Run: headless pygame with SDL's dummy video driver; simulated clock (each Clock.tick advances the game by its frame time, no real sleeping); random seed 0; keys injected as events and as key.get_pressed() state; mouse plan: one left click at the window centre at the start of phase 2, then a move to the lower-right quarter at the start of phase 3.
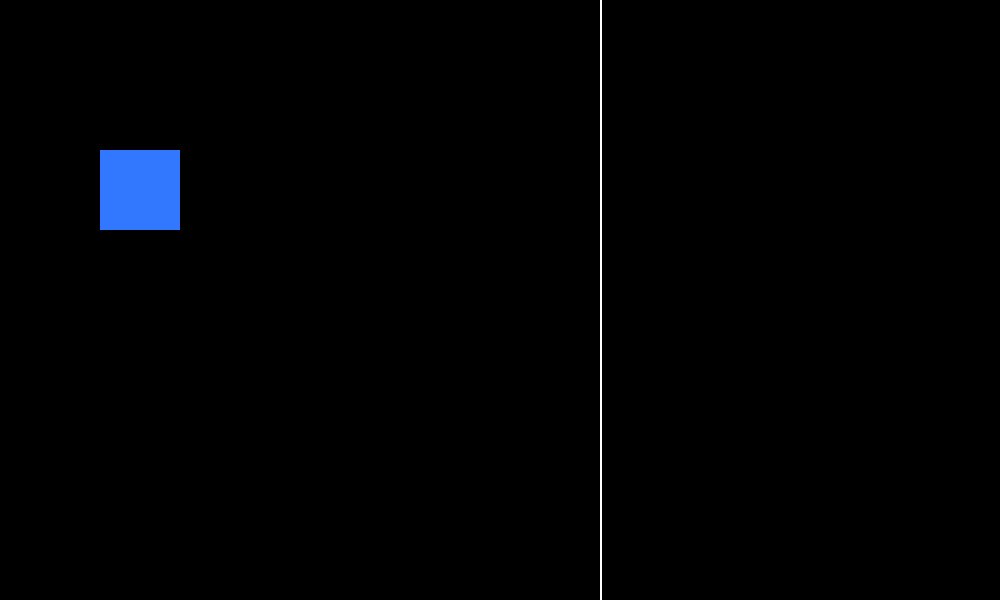
Frame 1 of 4 · flips 1–60 · no input
Frame 2 of 4 · flips 61–180 · clicked the window centre · tapped SPACE, RETURN · held RIGHT (→), D · screen unchanged from frame 1, image omitted
Frame 3 of 4 · flips 181–300 · moved the mouse to the lower-right quarter · held DOWN (↓), S · screen unchanged from frame 2, image omitted
Frame 4 of 4 · flips 301–420 · held LEFT (←), A, UP (↑), W · screen unchanged from frame 3, image omitted

The pygame program that drew these frames:

import pygame
pygame.init()
screen = pygame.display.set_mode((1000, 600))
pygame.display.set_caption("Simple Game Loop")
clock = pygame.time.Clock()
running = True
while running:
    for event in pygame.event.get():
        if event.type == pygame.MOUSEBUTTONDOWN:
            print ("Mouse clicked")
        if event.type == pygame.QUIT:
            running = False
    screen.fill((0, 0, 0))
    # Grenzposition
    boundary_x = 600

    # Objekte zeichnen
    BLUE=(50,120,255)
    rect=pygame.Rect(100,150,80,80)
    pygame.draw.rect(screen, BLUE, rect)

    # Vertikale Linie zeichnen
    pygame.draw.line(screen, (255, 255, 255), (boundary_x, 0), (boundary_x, 600), 2)
    pygame.display.flip()
    clock.tick(60)

    

pygame.quit()
